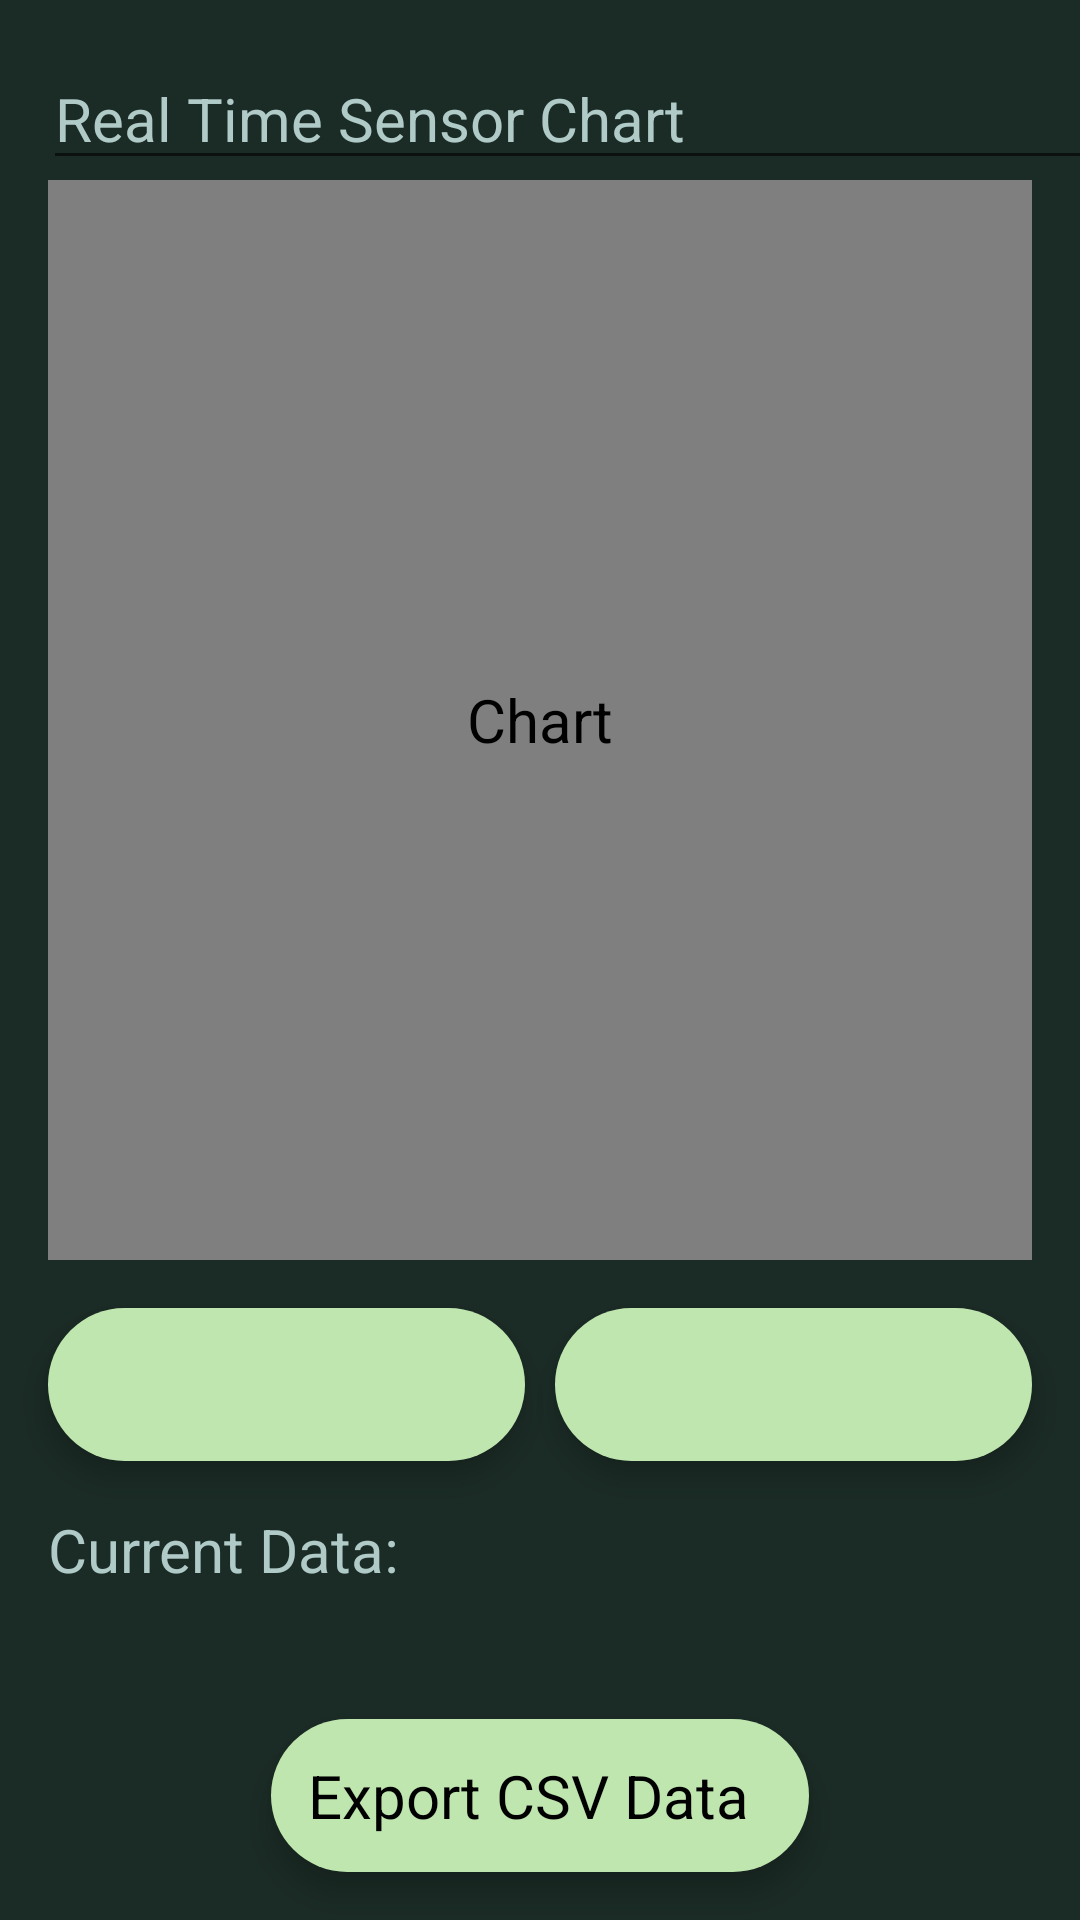

Reconstruct the res/layout file that produces this screen, plus the resources it refers to.
<!-- AndroidManifest.xml: application theme AppTheme -->
<!-- res/layout/activity_main.xml -->
<?xml version="1.0" encoding="utf-8"?>
<androidx.constraintlayout.widget.ConstraintLayout xmlns:android="http://schemas.android.com/apk/res/android"
    xmlns:app="http://schemas.android.com/apk/res-auto"
    xmlns:tools="http://schemas.android.com/tools"
    android:layout_width="match_parent"
    android:layout_height="match_parent"
    tools:context=".MainActivity">

    <EditText
        android:id="@+id/chartTitle"
        style="@style/AppTheme"
        android:layout_width="wrap_content"
        android:layout_height="wrap_content"
        android:layout_gravity="center|top"
        android:layout_marginStart="16dp"
        android:layout_marginLeft="16dp"
        android:layout_marginTop="16dp"
        android:layout_marginEnd="16dp"
        android:layout_marginRight="16dp"
        android:layout_weight="1.5"
        android:contentDescription="@string/chart_title_description"
        android:ems="16"
        android:importantForAutofill="no"
        android:inputType="textPersonName"
        android:labelFor="@+id/chartTitle"
        android:text="@string/chart_title"
        app:layout_constraintEnd_toEndOf="parent"
        app:layout_constraintHorizontal_bias="0.058"
        app:layout_constraintStart_toStartOf="parent"
        app:layout_constraintTop_toTopOf="parent" />

    <com.github.mikephil.charting.charts.LineChart
        android:id="@+id/chart"
        android:layout_width="match_parent"
        android:layout_height="0dp"
        android:layout_gravity="center|top"
        android:layout_marginStart="16dp"
        android:layout_marginLeft="16dp"
        android:layout_marginEnd="16dp"
        android:layout_marginRight="16dp"
        android:layout_weight="10"
        android:background="#000"
        android:contentDescription="@string/chart_description"
        android:labelFor="@+id/chart"
        android:text="@string/chart"
        app:layout_constraintBottom_toTopOf="@+id/toggleData"
        app:layout_constraintEnd_toEndOf="parent"
        app:layout_constraintHorizontal_bias="1.0"
        app:layout_constraintStart_toStartOf="parent"
        app:layout_constraintTop_toBottomOf="@+id/chartTitle">

    </com.github.mikephil.charting.charts.LineChart>

    <com.google.android.material.floatingactionbutton.ExtendedFloatingActionButton
        android:id="@+id/toggleData"
        android:layout_width="0dp"
        android:layout_height="wrap_content"
        android:layout_gravity="fill_horizontal|center_vertical"
        android:layout_marginStart="16dp"
        android:layout_marginLeft="16dp"
        android:layout_marginTop="16dp"
        android:layout_marginBottom="16dp"
        android:layout_weight="1"
        android:clickable="true"
        android:contentDescription="@string/extended_fab_content_desc"
        android:focusable="true"
        android:gravity="center"
        android:onClick="toggleData"
        android:textAppearance="@style/AppTheme"
        app:backgroundTint="#C0E6B0"
        app:fabSize="mini"
        app:layout_constraintBottom_toTopOf="@+id/current_data_title"
        app:layout_constraintEnd_toStartOf="@+id/resetData"
        app:layout_constraintStart_toStartOf="parent"
        app:layout_constraintTop_toBottomOf="@+id/chart"
        app:rippleColor="@color/white"
        app:shapeAppearanceOverlay="@style/fab_3_rounded" />

    <com.google.android.material.floatingactionbutton.ExtendedFloatingActionButton
        android:id="@+id/resetData"
        android:layout_width="0dp"
        android:layout_height="wrap_content"
        android:layout_gravity="fill_horizontal|center_vertical|end"
        android:layout_marginStart="10dp"
        android:layout_marginLeft="10dp"
        android:layout_marginTop="16dp"
        android:layout_marginEnd="16dp"
        android:layout_marginRight="16dp"
        android:layout_weight="1"
        android:baselineAligned="false"
        android:clickable="true"
        android:contentDescription="@string/extended_fab_content_desc"
        android:focusable="true"
        android:gravity="center"
        android:onClick="resetData"
        android:textAppearance="@style/AppTheme"
        app:backgroundTint="#C0E6B0"
        app:fabSize="mini"
        app:layout_constraintEnd_toEndOf="parent"
        app:layout_constraintStart_toEndOf="@+id/toggleData"
        app:layout_constraintTop_toBottomOf="@+id/chart"
        app:rippleColor="@color/white"
        app:shapeAppearanceOverlay="@style/fab_3_rounded" />

    <TextView
        android:id="@+id/current_data_title"
        android:layout_width="0dp"
        android:layout_height="wrap_content"
        android:layout_marginStart="16dp"
        android:layout_marginLeft="16dp"
        android:layout_marginTop="16dp"
        android:layout_marginEnd="16dp"
        android:layout_marginRight="16dp"
        android:gravity="start"
        android:text="@string/current_data_title"
        app:layout_constraintEnd_toEndOf="parent"
        app:layout_constraintHorizontal_bias="1.0"
        app:layout_constraintStart_toStartOf="parent"
        app:layout_constraintTop_toBottomOf="@+id/resetData" />

    <TextView
        android:id="@+id/current_data"
        android:layout_width="wrap_content"
        android:layout_height="wrap_content"
        android:layout_gravity="top|start"
        android:layout_marginStart="16dp"
        android:layout_marginLeft="16dp"
        android:layout_marginEnd="16dp"
        android:layout_marginRight="16dp"
        android:layout_marginBottom="16dp"
        android:ems="16"
        app:layout_constraintBottom_toTopOf="@+id/button"
        app:layout_constraintEnd_toEndOf="parent"
        app:layout_constraintStart_toStartOf="parent"
        app:layout_constraintTop_toBottomOf="@+id/current_data_title" />

    <com.google.android.material.floatingactionbutton.ExtendedFloatingActionButton
        android:id="@+id/button"
        android:layout_width="wrap_content"
        android:layout_height="wrap_content"
        android:layout_gravity="center"
        android:layout_marginBottom="16dp"
        android:layout_weight=".3"
        android:clickable="true"
        android:contentDescription="@string/extended_fab_content_desc"
        android:focusable="true"
        android:gravity="center"
        android:onClick="export"
        android:text="@string/export_csv_data"
        android:textAppearance="@style/AppTheme"
        app:backgroundTint="#C0E6B0"
        app:fabSize="mini"
        app:layout_constraintBottom_toBottomOf="parent"
        app:layout_constraintEnd_toEndOf="parent"
        app:layout_constraintStart_toStartOf="parent"
        app:rippleColor="@color/white"
        app:shapeAppearanceOverlay="@style/fab_3_rounded" />

</androidx.constraintlayout.widget.ConstraintLayout>
<!-- resources referenced by this layout -->
<resources>
  <color name="white">#ffff</color>
  <string name="chart">Chart</string>
  <string name="chart_description">Chart</string>
  <string name="chart_title">Real Time Sensor Chart</string>
  <string name="chart_title_description">Sensor Chart Title</string>
  <string name="current_data_title">Current Data:</string>
  <string name="export_csv_data">Export CSV Data</string>
  <string name="extended_fab_content_desc">sensor_list</string>
  <style name="AppTheme" parent="Theme.MaterialComponents.DayNight.NoActionBar">
          
          <item name="colorPrimaryDark">#FFFFFF</item>
          <item name="colorPrimary">#004D40</item>
          <item name="colorAccent">#B0CAC7</item>
          <item name="android:textColor">#B0CAC7</item>
          <item name="android:windowBackground">#1B2B25</item>
          <item name="android:colorBackground">#000000</item>
          <item name="android:textSize">20sp</item>
  
      </style>
  <style name="fab_3_rounded">
          <item name="cornerFamily">rounded</item>
          <item name="cornerSize">50%</item>
  
      </style>
</resources>
